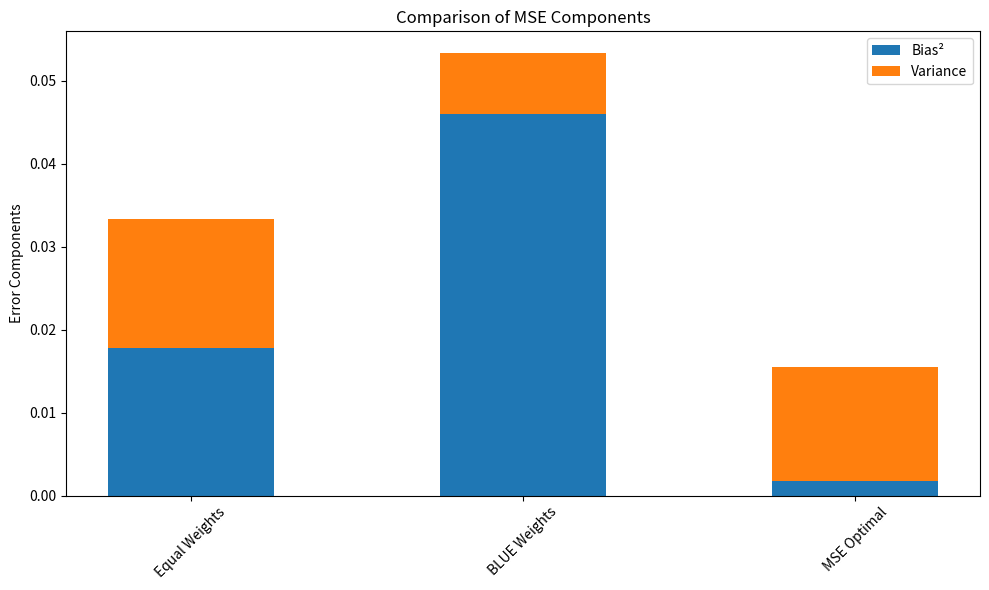

Recreate this plot in Python.
import numpy as np
import matplotlib.pyplot as plt

# Sensor characteristics
sensors = {
    'A': {'reading': 25.2, 'bias': 0.5, 'variance': 0.04},
    'B': {'reading': 24.8, 'bias': -0.3, 'variance': 0.09},
    'C': {'reading': 25.0, 'bias': 0.2, 'variance': 0.01}
}

# True temperature (for validation)
true_temp = 24.7


def calculate_mse_components(weights):
    """Calculate bias, variance and MSE for given weights"""
    readings = np.array([s['reading'] for s in sensors.values()])
    biases = np.array([s['bias'] for s in sensors.values()])
    variances = np.array([s['variance'] for s in sensors.values()])

    # Calculate estimate
    estimate = np.sum(weights * readings)

    # Calculate bias
    bias = np.sum(weights * biases)  # Linear combination of biases

    # Calculate variance
    variance = np.sum(weights ** 2 * variances)  # Uncorrelated sensors

    # Calculate MSE
    mse = bias ** 2 + variance

    return estimate, bias, variance, mse


# Try different weight combinations
weight_sets = {
    'Equal Weights': np.array([1 / 3, 1 / 3, 1 / 3]),
    'BLUE Weights': None,  # Will calculate below
    'MSE Optimal': None  # Will calculate below
}

# Calculate BLUE weights (inverse variance weighting)
variances = np.array([s['variance'] for s in sensors.values()])
weight_sets['BLUE Weights'] = (1 / variances) / np.sum(1 / variances)

# Find MSE optimal weights using optimization
from scipy.optimize import minimize


def mse_objective(weights):
    _, _, _, mse = calculate_mse_components(weights)
    return mse


# Constraint: weights sum to 1
constraint = {'type': 'eq', 'fun': lambda w: np.sum(w) - 1}
bounds = [(0, 1) for _ in range(3)]
result = minimize(mse_objective, weight_sets['Equal Weights'],
                  constraints=constraint, bounds=bounds)
weight_sets['MSE Optimal'] = result.x

# Calculate and display results for each weighting scheme
print("Comparison of Different Weighting Schemes:\n")
for name, weights in weight_sets.items():
    estimate, bias, variance, mse = calculate_mse_components(weights)
    print(f"{name}:")
    print(f"Weights: [{', '.join([f'{w:.3f}' for w in weights])}]")
    print(f"Estimate: {estimate:.3f}°C")
    print(f"Bias: {bias:.3f}°C")
    print(f"Variance: {variance:.5f}°C²")
    print(f"MSE: {mse:.5f}°C²")
    print(f"Error from true: {abs(estimate - true_temp):.3f}°C\n")

# Plot comparison
results = []
for name, weights in weight_sets.items():
    _, bias, variance, mse = calculate_mse_components(weights)
    results.append({
        'Method': name,
        'Bias²': bias ** 2,
        'Variance': variance,
        'MSE': mse
    })

fig, ax = plt.subplots(figsize=(10, 6))
bottom = np.zeros(3)
width = 0.5

for component in ['Bias²', 'Variance']:
    values = [r[component] for r in results]
    ax.bar([r['Method'] for r in results], values, width,
           label=component, bottom=bottom)
    bottom += values

ax.set_ylabel('Error Components')
ax.set_title('Comparison of MSE Components')
ax.legend()
plt.xticks(rotation=45)
plt.tight_layout()
plt.show()